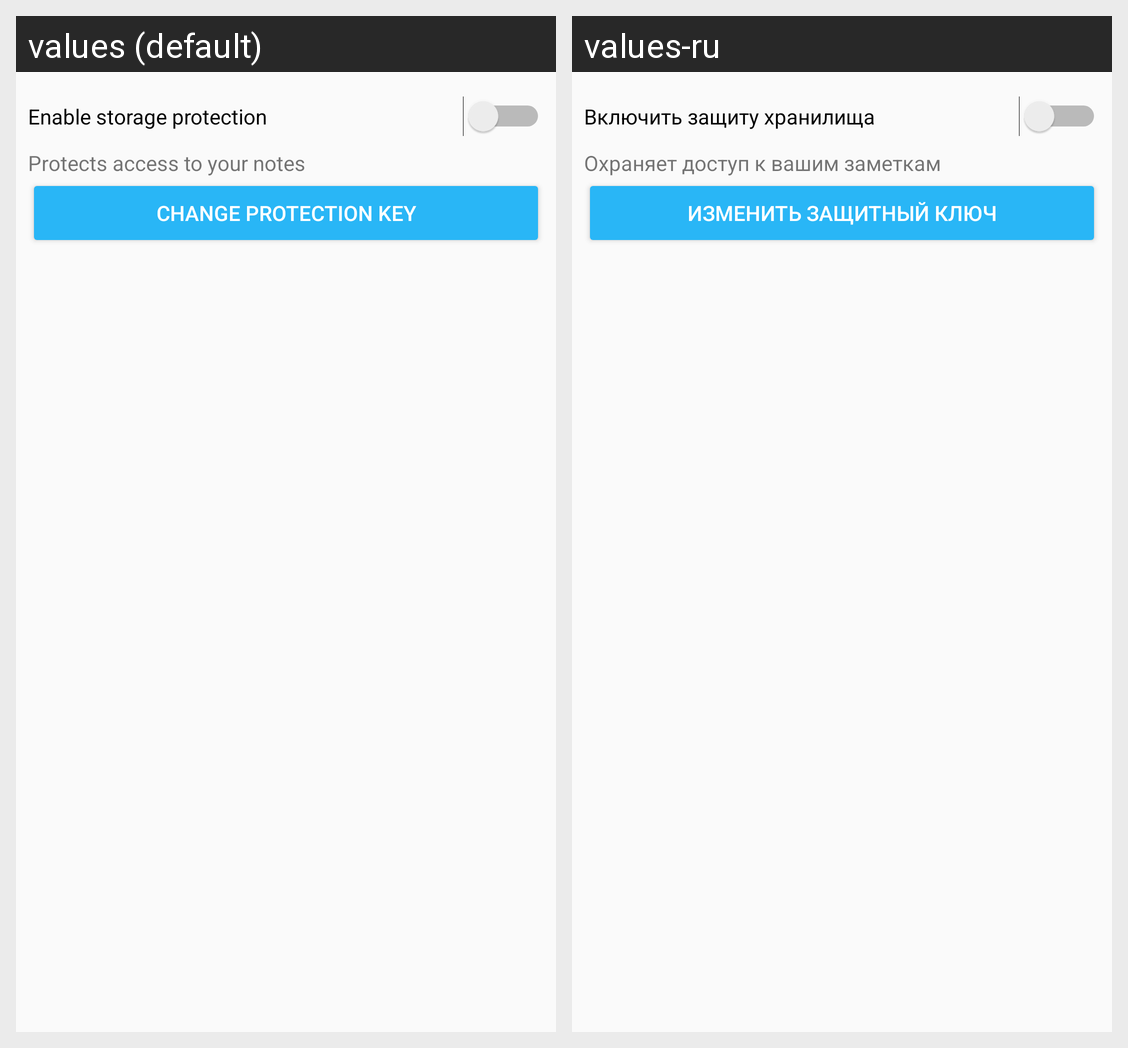

For this localized Android screen grid, give each drawn string resource with its value in every locale shown.
Android screen res/layout/activity_setting.xml rendered under 2 locales, left to right: values (default), values-ru. Device: Nexus 5 (rendered at 1080×1920; each locale shown at half size, 540×960, under a caption strip naming it); theme AppTheme.
Strings drawn on this screen, with the default value and each locale's value (text and hints the layout hard-codes, and strings that could not be matched under every locale, appear in the picture but are not listed):

protection_setting_switch_label
  values: Enable storage protection
  values-ru: Включить защиту хранилища

protection_setting_description_text
  values: Protects access to your notes
  values-ru: Охраняет доступ к вашим заметкам

protection_change_key_button_text
  values: Change protection key
  values-ru: Изменить защитный ключ
